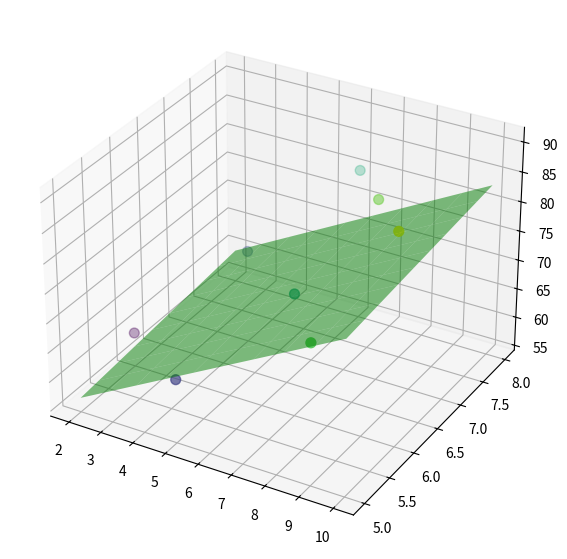

This chart was generated by the following Python code: (Note: this script raises an exception after producing the figure.)
import numpy as np
import pandas as pd
import matplotlib.pyplot as plt
from mpl_toolkits.mplot3d import Axes3D  # 3D plotting

# Step 1: Dataset using DataFrame
data = {
    'StudyHours': [2, 4, 5, 6, 7, 8, 9, 10],
    'SleepHours': [6, 7, 5, 8, 6, 7, 5, 6],
    'PreviousMarks': [60, 70, 65, 80, 75, 85, 78, 90],
    'FinalMarks': [50, 60, 58, 75, 72, 82, 80, 90]
}
df = pd.DataFrame(data)

# Step 2: Normalize the features
X_raw = df[['StudyHours', 'SleepHours', 'PreviousMarks']].values
y = df['FinalMarks'].values

X_mean = X_raw.mean(axis=0)
X_std = X_raw.std(axis=0)
X = (X_raw - X_mean) / X_std  # Normalized input
print(X)

# Step 3: Initialize model parameters
m = np.zeros(X.shape[1])  # 3 weights for 3 features
b = 0
alpha = 0.01
epochs = 10000
n = len(X)

# Step 4: Gradient Descent
for i in range(epochs):
    y_pred = np.dot(X, m) + b
    error = y - y_pred

    dm = (-2 / n) * np.dot(X.T, error)
    db = (-2 / n) * np.sum(error)

    m = m - alpha * dm
    b = b - alpha * db

    if i % 1000 == 0:
        loss = np.mean(error ** 2)
        print(f"Epoch {i}: Loss = {loss:.4f}, m = {[round(val, 4) for val in m]}, b = {b:.4f}")

# ✅ Step 4b: Print final coefficients
print("\n🎯 Final Model Coefficients:")
for i in range(len(m)):
    print(f"m{i+1}: {m[i]:.4f}")
print(f"b: {b:.4f}")

# Step 5: 3D Plotting
fig = plt.figure(figsize=(10, 7))
ax = fig.add_subplot(111, projection='3d')

# Actual marks
ax.scatter(df['StudyHours'], df['SleepHours'], df['PreviousMarks'],
           c=y, cmap='viridis', s=50, label='Actual Marks')

# Create prediction surface (fix PreviousMarks as mean)
study_range = np.linspace(df['StudyHours'].min(), df['StudyHours'].max(), 10)
sleep_range = np.linspace(df['SleepHours'].min(), df['SleepHours'].max(), 10)
study_grid, sleep_grid = np.meshgrid(study_range, sleep_range)

previous_mean = df['PreviousMarks'].mean()
X_plane = np.column_stack([study_grid.ravel(), sleep_grid.ravel(), np.full(study_grid.size, previous_mean)])
X_plane_scaled = (X_plane - X_mean) / X_std
y_plane = np.dot(X_plane_scaled, m) + b
y_plane = y_plane.reshape(study_grid.shape)

# Plot model prediction surface
ax.plot_surface(study_grid, sleep_grid, y_plane, alpha=0.5, color='green')

# Step 6: User input
try:
    study = float(input("\nEnter study hours: "))
    sleep = float(input("Enter sleep hours: "))
    previous = float(input("Enter previous exam marks: "))

    x_input = np.array([study, sleep, previous])
    x_scaled = (x_input - X_mean) / X_std
    predicted_marks = np.dot(x_scaled, m) + b

    print(f"\n🎯 Predicted Final Marks: {predicted_marks:.2f} / 100")

    # Plot user prediction in 3D
    ax.scatter(study, sleep, previous, color='red', s=100, marker='X', label='Your Prediction')

except ValueError:
    print("⚠️ Please enter valid numeric inputs.")

ax.set_xlabel('Study Hours')
ax.set_ylabel('Sleep Hours')
ax.set_zlabel('Previous Marks / Final Marks')
ax.set_title("3D Visualization: Actual Marks, Model Prediction & User Input")
ax.legend()
plt.show()
